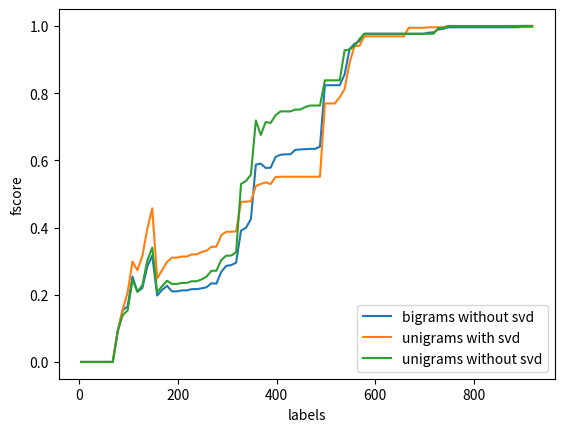

Write Python code to recreate this figure.
import matplotlib.pyplot as plt
import numpy as np


def plot_list(ranges, list_series, list_names):
    fig = plt.figure()
    ax = plt.subplot(111)

    for i in range(len(list_series)):
        ax.plot(ranges[i], list_series[i], label=list_names[i])

    ax.set_ylabel('fscore')
    ax.set_xlabel('labels')

    ax.legend(loc=4)

    plt.show()

# change < 0.01 and certainty > 0.7:
fscore_stop = []
fscore_stop.append([0.0, 0.0, 0.0, 0.0, 0.0, 0.0, 0.0, 0.0, 0.0, 0.0, 0.0, 0.0, 0.0, 0.0, 0.0, 0.0, 0.0, 0.090909090909090912, 0.16161616161616163, 0.20394736842105265, 0.29641185647425894, 0.26541554959785524, 0.32816537467700263, 0.40836408364083643, 0.47225501770956313, 0.25508521165475534, 0.27967479674796752, 0.30448717948717952, 0.31573705179282874, 0.31573705179282874, 0.31908548707753481, 0.31908548707753481, 0.32142857142857145, 0.32142857142857145, 0.32912670368500757, 0.33081190115985876, 0.34499999999999997, 0.34499999999999997, 0.38209266007287873, 0.38377535101404059, 0.38377535101404059, 0.38377535101404059, 0.53868613138686128, 0.53975200583515681, 0.53975200583515681, 0.58405682715074969, 0.59404388714733547, 0.62844036697247707, 0.62659654395191589, 0.64136904761904767, 0.48772504091653029, 0.48772504091653029, 0.48772504091653029, 0.48772504091653029, 0.48772504091653029, 0.48772504091653029, 0.48772504091653029, 0.48772504091653029, 0.48772504091653029, 0.61825726141078841, 0.61825726141078841, 0.61825726141078841, 0.61825726141078841, 0.61825726141078841, 0.64177040110650074, 0.65479452054794518, 0.97995991983967934, 0.97995991983967934, 0.97995991983967934, 0.97995991983967934, 0.97995991983967934, 0.97995991983967934])
fscore_stop.append([0.0, 0.0, 0.0, 0.0, 0.0, 0.0, 0.0, 0.0, 0.0, 0.0, 0.0, 0.0, 0.0, 0.0, 0.0, 0.0, 0.0, 0.08727272727272728, 0.1207815275310835, 0.16580310880829019, 0.26470588235294118, 0.22278481012658227, 0.25862068965517243, 0.33842538190364274, 0.39864099660249147, 0.22257891920813272, 0.24789029535864981, 0.27249089963598544, 0.30076726342710997, 0.30076726342710997, 0.3033707865168539, 0.3033707865168539, 0.32241813602015112, 0.32241813602015112, 0.32860040567951321, 0.34089762985375688, 0.35535535535535534, 0.35535535535535534, 0.40000000000000002, 0.41233766233766239, 0.41233766233766239, 0.4140540540540541, 0.42769402568397552, 0.42769402568397552, 0.42769402568397552, 0.42769402568397552, 0.45274725274725269, 0.48030221262817052, 0.46309403437815977, 0.47023208879919276, 0.47638190954773874, 0.47638190954773874, 0.47638190954773874, 0.47638190954773874, 0.47638190954773874, 0.48096192384769532, 0.48096192384769532, 0.48096192384769532, 0.48096192384769532, 0.4890473764645949, 0.4890473764645949, 0.4890473764645949, 0.4890473764645949, 0.4890473764645949, 0.4890473764645949, 0.52183288409703499, 0.52183288409703499, 0.97482376636455192, 0.97482376636455192, 0.97482376636455192, 0.98098098098098097, 0.98098098098098097])
fscore_stop.append([0.0, 0.0, 0.0, 0.0, 0.0, 0.0, 0.0, 0.0, 0.0, 0.0, 0.0, 0.0, 0.0, 0.0, 0.0, 0.0, 0.0, 0.090909090909090912, 0.16778523489932884, 0.19801980198019803, 0.29107981220657275, 0.28045325779036828, 0.30386740331491713, 0.39056356487549143, 0.44753476611883697, 0.23430493273542599, 0.25663716814159293, 0.28228882833787466, 0.31173004820567751, 0.31173004820567751, 0.31427044361304118, 0.31427044361304118, 0.31991525423728817, 0.31991525423728817, 0.32811656772800868, 0.32811656772800868, 0.34685165421558162, 0.34685165421558162, 0.3764320785597382, 0.39457994579945793, 0.39457994579945793, 0.39978390059427338, 0.41807909604519772, 0.42188381274675696, 0.42188381274675696, 0.42188381274675696, 0.44035674470457087, 0.36410923276983098, 0.31761238025055266, 0.33223322332233224, 0.34738372093023256, 0.34738372093023256, 0.34738372093023256, 0.34738372093023256, 0.34738372093023256, 0.34738372093023256, 0.34738372093023256, 0.34738372093023256, 0.34738372093023256, 0.40016743407283378, 0.40016743407283378, 0.40016743407283378, 0.40016743407283378, 0.4055068836045056, 0.51565762004175364, 0.65794637017658597, 0.65882352941176481, 0.66057441253263716, 0.99704433497536948, 0.99704433497536948, 1.0, 1.0])
fscore_stop.append([0.0, 0.0, 0.0, 0.0, 0.0, 0.0, 0.0, 0.0, 0.0, 0.0, 0.0, 0.0, 0.0, 0.0, 0.0, 0.0, 0.0, 0.090744101633393831, 0.13427561837455831, 0.20102214650766609, 0.29677419354838708, 0.25839793281653745, 0.2669789227166276, 0.34266517357222842, 0.39826839826839833, 0.225117248566962, 0.24613800205973224, 0.26368159203980096, 0.28961482203803024, 0.28961482203803024, 0.29211295034079843, 0.29211295034079843, 0.2976248182258846, 0.2976248182258846, 0.30258662762323085, 0.31195335276967934, 0.32011605415860739, 0.32011605415860739, 0.35385411277806522, 0.37333333333333329, 0.37333333333333329, 0.37593184238551647, 0.3926585094549499, 0.39622641509433953, 0.40658716638273706, 0.408675799086758, 0.3944387229660144, 0.42126582278481012, 0.42445679636179889, 0.43831494483450356, 0.43448275862068958, 0.43448275862068958, 0.43448275862068958, 0.43448275862068958, 0.43448275862068958, 0.43986254295532645, 0.44596577017114908, 0.44596577017114908, 0.44596577017114908, 0.78485370051635117, 0.78485370051635117, 0.78485370051635117, 0.78485370051635117, 0.91908091908091916, 0.91908091908091916, 0.92658730158730163, 0.97482376636455192, 0.97482376636455192, 0.97482376636455192, 0.97482376636455192, 0.98098098098098097, 0.98098098098098097])
fscore_stop.append([0.0, 0.0, 0.0, 0.0, 0.0, 0.0, 0.0, 0.0, 0.0, 0.0, 0.0, 0.0, 0.0, 0.0, 0.0, 0.0, 0.0, 0.10074626865671642, 0.1366906474820144, 0.21070811744386872, 0.30718954248366015, 0.31911532385466035, 0.37059724349157736, 0.46242774566473988, 0.52222222222222214, 0.25746050321825625, 0.28060046189376447, 0.29707344008834902, 0.32664134563212155, 0.32664134563212155, 0.32956381260096934, 0.32956381260096934, 0.33940042826552458, 0.33940042826552458, 0.34028892455858756, 0.35344367325146825, 0.36044657097288679, 0.36044657097288679, 0.37963944856839865, 0.38777660695468918, 0.38777660695468918, 0.3928571428571429, 0.48289218850871535, 0.48679974243399876, 0.50499666888740846, 0.50499666888740846, 0.52241715399610134, 0.55477258167841126, 0.57034220532319391, 0.58823529411764708, 0.61083743842364535, 0.61083743842364535, 0.61083743842364535, 0.61083743842364535, 0.61083743842364535, 0.61083743842364535, 0.61159062885326765, 0.61159062885326765, 0.61159062885326765, 0.97254901960784301, 0.97254901960784301, 0.97254901960784301, 0.97254901960784301, 0.99307616221562811, 0.99307616221562811, 0.99901671583087515, 0.99901671583087515, 1.0, 1.0, 1.0, 1.0, 1.0])

average_stop = list(np.mean(np.matrix(fscore_stop), axis=0).A1)
label_stop = [4, 8, 12, 16, 20, 24, 28, 32, 36, 40, 44, 48, 52, 56, 60, 64, 68, 78, 88, 98, 108, 118, 128, 138, 148, 158, 168, 178, 188, 198, 208, 218, 228, 238, 248, 258, 268, 278, 288, 298, 308, 318, 328, 338, 348, 358, 368, 378, 388, 398, 408, 418, 428, 438, 448, 458, 468, 478, 488, 498, 508, 518, 528, 538, 548, 558, 568, 578, 588, 598, 608, 618]

def get_label(list_of_lists, labels):
    new_list = []
    min = -1
    for l in list_of_lists:
        if min == -1 or len(l) < min:
            min = len(l)

    for i in range(len(list_of_lists)):
        new_list.append(list_of_lists[i][0:min])

    return new_list, labels[0:min]


label_0 = [4, 8, 12, 16, 20, 24, 28, 32, 36, 40, 44, 48, 52, 56, 60, 64, 68, 78, 88, 98, 108, 118, 128, 138, 148, 158, 168, 178, 188, 198, 208, 218, 228, 238, 248, 258, 268, 278, 288, 298, 308, 318, 328, 338, 348, 358, 368, 378, 388, 398, 408, 418, 428, 438, 448, 458, 468, 478, 488, 498, 508, 518, 528, 538, 548, 558, 568, 578, 588, 598, 608, 618, 628, 638, 648, 658, 668, 678, 688, 698, 708, 718, 728, 738, 748, 758, 768, 778, 788, 798, 808, 818, 828, 838, 848, 858, 868, 878, 888, 898, 908, 918]


fscore_ngram2_wo_svd = []
fscore_ngram2_wo_svd.append([0.0, 0.0, 0.0, 0.0, 0.0, 0.0, 0.0, 0.0, 0.0, 0.0, 0.0, 0.0, 0.0, 0.0, 0.0, 0.0, 0.0, 0.089887640449438186, 0.15714285714285711, 0.16719242902208203, 0.25787106446776614, 0.19354838709677419, 0.21456692913385825, 0.28056872037914699, 0.28724353256021407, 0.19338677354709419, 0.21130952380952381, 0.23494860499265785, 0.19169329073482427, 0.19169329073482427, 0.19489723600283487, 0.19489723600283487, 0.19571230982019361, 0.19571230982019361, 0.19827288428324694, 0.2011752506049084, 0.20959774170783346, 0.20959774170783346, 0.24625098658247829, 0.25905511811023618, 0.25905511811023618, 0.26351621946335607, 0.39782345828295035, 0.40457555689343777, 0.40457555689343777, 0.73558215451577791, 0.74649406688241626, 0.78578892371995812, 0.78578892371995812, 0.84292035398230092, 0.84749455337690627, 0.84749455337690627, 0.84749455337690627, 0.86723768736616702, 0.86723768736616702, 0.86844919786096264, 0.86844919786096264, 0.86844919786096264, 0.90274841437632125, 0.90274841437632125, 0.90274841437632125, 0.90274841437632125, 0.90274841437632125, 0.92657704239917271, 0.9276859504132231, 0.93538461538461548, 0.94790602655771183, 0.97379032258064513, 0.97379032258064513, 0.97379032258064513, 0.97379032258064513, 0.97379032258064513, 0.97379032258064513, 0.97379032258064513, 0.97379032258064513, 0.97379032258064513, 0.97379032258064513, 0.97379032258064513, 0.97379032258064513, 0.97379032258064513, 0.97379032258064513, 0.97379032258064513, 0.99007936507936511, 1.0, 1.0, 1.0, 1.0, 1.0, 1.0, 1.0, 1.0, 1.0, 1.0, 1.0, 1.0, 1.0, 1.0, 1.0, 1.0, 1.0, 1.0, 1.0])
fscore_ngram2_wo_svd.append([0.0, 0.0, 0.0, 0.0, 0.0, 0.0, 0.0, 0.0, 0.0, 0.0, 0.0, 0.0, 0.0, 0.0, 0.0, 0.0, 0.0, 0.093525179856115095, 0.17241379310344823, 0.17499999999999999, 0.26448736998514116, 0.21585903083700442, 0.22795698924731184, 0.2992776057791538, 0.3122529644268775, 0.19497178040020524, 0.21148957803762072, 0.22769837358304584, 0.2111200644641418, 0.2111200644641418, 0.21471652593486129, 0.21471652593486129, 0.22195704057279234, 0.22195704057279234, 0.225250501002004, 0.225250501002004, 0.24032586558044808, 0.23529411764705882, 0.27244305493523896, 0.29105473965287054, 0.29105473965287054, 0.31099195710455768, 0.33095577746077037, 0.33806818181818177, 0.34761675493500238, 0.43719806763285018, 0.44071856287425148, 0.46913580246913578, 0.47051955633391712, 0.49067599067599077, 0.49467190128996075, 0.49467190128996075, 0.49467190128996075, 0.50390189520624307, 0.50971682398667406, 0.50971682398667406, 0.50971682398667406, 0.50971682398667406, 0.50971682398667406, 0.89039767216294852, 0.89039767216294852, 0.89039767216294852, 0.89039767216294852, 0.91850431447746894, 0.91850431447746894, 0.94095238095238087, 0.94196003805899142, 0.99307616221562811, 0.99307616221562811, 0.99307616221562811, 0.99307616221562811, 0.99307616221562811, 0.99307616221562811, 0.99307616221562811, 0.99307616221562811, 0.99307616221562811, 0.99307616221562811, 0.99307616221562811, 0.99307616221562811, 0.99307616221562811, 0.99605522682445757, 0.99605522682445757, 1.0, 1.0, 1.0, 1.0, 1.0, 1.0, 1.0, 1.0, 1.0, 1.0, 1.0, 1.0, 1.0, 1.0, 1.0, 1.0, 1.0, 1.0, 1.0, 1.0])
fscore_ngram2_wo_svd.append([0.0, 0.0, 0.0, 0.0, 0.0, 0.0, 0.0, 0.0, 0.0, 0.0, 0.0, 0.0, 0.0, 0.0, 0.0, 0.0, 0.0, 0.093525179856115095, 0.17241379310344823, 0.18446601941747576, 0.27649769585253459, 0.24903722721437743, 0.23102310231023104, 0.28144989339019189, 0.34156378600823045, 0.20732984293193718, 0.22314478463933571, 0.22629107981220659, 0.25254394079555964, 0.25254394079555964, 0.25415896487985212, 0.25415896487985212, 0.25088652482269502, 0.25088652482269502, 0.25011205737337516, 0.25011205737337516, 0.26389516493447807, 0.26389516493447807, 0.2946470866887731, 0.32701894317048852, 0.33730158730158727, 0.33730158730158727, 0.53208137715179971, 0.54347826086956519, 0.63129496402877705, 0.63129496402877705, 0.60765957446808516, 0.43174250832408434, 0.43174250832408434, 0.46206503137478611, 0.48539325842696629, 0.49048152295632702, 0.49048152295632702, 0.49972175848636613, 0.49972175848636613, 0.49972175848636613, 0.50388457269700326, 0.50388457269700326, 0.50388457269700326, 0.55569155446756424, 0.55569155446756424, 0.55569155446756424, 0.55569155446756424, 0.57269841269841271, 0.91820040899795508, 0.92370295015259418, 0.94953656024716793, 0.94953656024716793, 0.94953656024716793, 0.94953656024716793, 0.94953656024716793, 0.94953656024716793, 0.94953656024716793, 0.94953656024716793, 0.94953656024716793, 0.94953656024716793, 0.94953656024716793, 0.94953656024716793, 0.94953656024716793, 0.94953656024716793, 0.96439471007121058, 0.96859169199594719, 0.97995991983967934, 0.97995991983967934, 0.97995991983967934, 0.97995991983967934, 0.97995991983967934, 0.97995991983967934, 0.97995991983967934, 0.97995991983967934, 0.97995991983967934, 0.97995991983967934, 0.97995991983967934, 0.97995991983967934, 0.97995991983967934, 0.97995991983967934, 0.97995991983967934, 0.98098098098098097, 0.98098098098098097, 0.98807157057654083, 0.98807157057654083, 0.98807157057654083])
fscore_ngram2_wo_svd.append([0.0, 0.0, 0.0, 0.0, 0.0, 0.0, 0.0, 0.0, 0.0, 0.0, 0.0, 0.0, 0.0, 0.0, 0.0, 0.0, 0.0, 0.093525179856115095, 0.15172413793103448, 0.17996604414261463, 0.27652733118971057, 0.24187256176853053, 0.26854219948849106, 0.34993924665856618, 0.40983606557377056, 0.22759758108851014, 0.25067824199674443, 0.24830261881668284, 0.23123243677238053, 0.23123243677238053, 0.23548257909491388, 0.23548257909491388, 0.24372759856630821, 0.24372759856630821, 0.24578313253012049, 0.25060240963855424, 0.26592356687898089, 0.26592356687898089, 0.29313232830820768, 0.30564784053156141, 0.30590191188694932, 0.3080116230801162, 0.31900257953568356, 0.32116788321167883, 0.35189518015910154, 0.43218390804597689, 0.4324324324324324, 0.43595263724434874, 0.43733333333333335, 0.45348837209302323, 0.45348837209302323, 0.45512143611404432, 0.45512143611404432, 0.45512143611404432, 0.45512143611404432, 0.45756457564575642, 0.4582893347412883, 0.4582893347412883, 0.4582893347412883, 0.83141762452107282, 0.83141762452107282, 0.83141762452107282, 0.83141762452107282, 0.91173416407061258, 0.94213197969543139, 0.96439471007121058, 0.96439471007121058, 0.97893681043129388, 0.97893681043129388, 0.97893681043129388, 0.97893681043129388, 0.97893681043129388, 0.97893681043129388, 0.97893681043129388, 0.97893681043129388, 0.97893681043129388, 0.97893681043129388, 0.97893681043129388, 0.97893681043129388, 0.97893681043129388, 0.97893681043129388, 0.97893681043129388, 0.98706467661691533, 0.98706467661691533, 1.0, 1.0, 1.0, 1.0, 1.0, 1.0, 1.0, 1.0, 1.0, 1.0, 1.0, 1.0, 1.0, 1.0, 1.0, 1.0, 1.0, 1.0])
fscore_ngram2_wo_svd.append([0.0, 0.0, 0.0, 0.0, 0.0, 0.0, 0.0, 0.0, 0.0, 0.0, 0.0, 0.0, 0.0, 0.0, 0.0, 0.0, 0.0, 0.088815789473684209, 0.11594202898550725, 0.11734693877551022, 0.19339045287637696, 0.14243323442136496, 0.15912408759124083, 0.21007806955287439, 0.23265592151366501, 0.16520650813516896, 0.1753808151502676, 0.19543973941368079, 0.16319018404907976, 0.16319018404907976, 0.16487894575543977, 0.16487894575543977, 0.17101273499090355, 0.17101273499090355, 0.17539510381158971, 0.18406423718344658, 0.19025974025974027, 0.19025974025974027, 0.2345631067961165, 0.24699961285327141, 0.24699961285327141, 0.25779145825317429, 0.37535014005602241, 0.38988764044943819, 0.38988764044943819, 0.70039682539682535, 0.72373540856031127, 0.76343072573044302, 0.76459510357815452, 0.80151228733459357, 0.80151228733459357, 0.80151228733459357, 0.80151228733459357, 0.8302583025830258, 0.8302583025830258, 0.8302583025830258, 0.8302583025830258, 0.8302583025830258, 0.8302583025830258, 0.93749999999999989, 0.93749999999999989, 0.93749999999999989, 0.93749999999999989, 0.94943240454076361, 0.94943240454076361, 0.96963562753036436, 0.96963562753036436, 0.98706467661691533, 0.98706467661691533, 0.98706467661691533, 0.98706467661691533, 0.98706467661691533, 0.98706467661691533, 0.98706467661691533, 0.98706467661691533, 0.98706467661691533, 0.98706467661691533, 0.98706467661691533, 0.98706467661691533, 0.98706467661691533, 0.98706467661691533, 0.98706467661691533, 0.99007936507936511, 0.99007936507936511, 1.0, 1.0, 1.0, 1.0, 1.0, 1.0, 1.0, 1.0, 1.0, 1.0, 1.0, 1.0, 1.0, 1.0, 1.0, 1.0, 1.0, 1.0])

new_list_ngram2_wo_svd,_ = get_label(fscore_ngram2_wo_svd, label_0)
average_ngram2_wo_svd = list(np.mean(np.matrix(new_list_ngram2_wo_svd), axis=0).A1)

fscore_ngram1_wo_svd = []
fscore_ngram1_wo_svd.append([0.0, 0.0, 0.0, 0.0, 0.0, 0.0, 0.0, 0.0, 0.0, 0.0, 0.0, 0.0, 0.0, 0.0, 0.0, 0.0, 0.0, 0.090909090909090912, 0.12297734627831718, 0.13538461538461538, 0.22547584187408495, 0.18123667377398719, 0.20560747663551404, 0.27544910179640719, 0.310546875, 0.19609856262833678, 0.20822752666328087, 0.19532908704883228, 0.2195224130708002, 0.2195224130708002, 0.22175732217573221, 0.22175732217573221, 0.22725401399752984, 0.22725401399752984, 0.23224728487886384, 0.24451939291736932, 0.26571067060312104, 0.26571067060312104, 0.31092436974789917, 0.32510479739170933, 0.32510479739170933, 0.33534043538675318, 0.35682602267126662, 0.36855036855036855, 0.44988066825775658, 0.44988066825775658, 0.44482758620689655, 0.47377326565143818, 0.47549295774647882, 0.49943374858437156, 0.50336322869955163, 0.50336322869955163, 0.50336322869955163, 0.50336322869955163, 0.50336322869955163, 0.50336322869955163, 0.50336322869955163, 0.50336322869955163, 0.50336322869955163, 0.87866927592954991, 0.87866927592954991, 0.87866927592954991, 0.87866927592954991, 0.94832826747720367, 0.94832826747720367, 0.96096096096096106, 0.96199999999999997, 0.98301698301698304, 0.98301698301698304, 0.98301698301698304, 0.98301698301698304, 0.98301698301698304, 0.98301698301698304, 0.98301698301698304, 0.98301698301698304, 0.98301698301698304, 0.98301698301698304, 0.98301698301698304, 0.98301698301698304, 0.98301698301698304, 0.98301698301698304, 0.98301698301698304, 0.99207920792079207, 0.99207920792079207, 1.0, 1.0, 1.0, 1.0, 1.0, 1.0, 1.0, 1.0, 1.0, 1.0, 1.0, 1.0, 1.0, 1.0, 1.0, 1.0, 1.0, 1.0])
fscore_ngram1_wo_svd.append([0.0, 0.0, 0.0, 0.0, 0.0, 0.0, 0.0, 0.0, 0.0, 0.0, 0.0, 0.0, 0.0, 0.0, 0.0, 0.0, 0.0, 0.090909090909090912, 0.11949685534591196, 0.12841530054644809, 0.20915032679738563, 0.17653167185877469, 0.21906693711967545, 0.2868292682926829, 0.3180952380952381, 0.20030196275792653, 0.21110555277638818, 0.23407407407407407, 0.2597778850796717, 0.2597778850796717, 0.26313253012048193, 0.26313253012048193, 0.26765799256505579, 0.26765799256505579, 0.27397260273972607, 0.29080404429465573, 0.30150753768844224, 0.30150753768844224, 0.34859349145063434, 0.35494505494505502, 0.35494505494505502, 0.36850738108255882, 0.72943722943722944, 0.7497337593184239, 0.75106382978723407, 0.76241900647948169, 0.67741935483870974, 0.7142857142857143, 0.7142857142857143, 0.74033149171270729, 0.72303710094909401, 0.72303710094909401, 0.72303710094909401, 0.75021168501270108, 0.75021168501270108, 0.75548060708263065, 0.75548060708263065, 0.75548060708263065, 0.75548060708263065, 0.75548060708263065, 0.75548060708263065, 0.75548060708263065, 0.75548060708263065, 0.88195121951219513, 0.88195121951219513, 0.88412852969814992, 0.91450528338136416, 0.95589743589743592, 0.95589743589743592, 0.95589743589743592, 0.95589743589743592, 0.95589743589743592, 0.95589743589743592, 0.95589743589743592, 0.95589743589743592, 0.95589743589743592, 0.95589743589743592, 0.95589743589743592, 0.95589743589743592, 0.95589743589743592, 0.95589743589743592, 0.95589743589743592, 0.97482376636455192, 0.97688442211055282, 0.99704433497536948, 0.99704433497536948, 0.99704433497536948, 0.99704433497536948, 0.99704433497536948, 0.99704433497536948, 0.99704433497536948, 0.99704433497536948, 0.99704433497536948, 0.99704433497536948, 0.99704433497536948, 0.99704433497536948, 0.99704433497536948, 0.99704433497536948, 0.99704433497536948, 1.0, 1.0, 1.0])
fscore_ngram1_wo_svd.append([0.0, 0.0, 0.0, 0.0, 0.0, 0.0, 0.0, 0.0, 0.0, 0.0, 0.0, 0.0, 0.0, 0.0, 0.0, 0.0, 0.0, 0.090909090909090912, 0.15851602023608768, 0.1693811074918567, 0.26275115919629055, 0.22556390977443611, 0.22923976608187135, 0.30459126539753639, 0.34535519125683056, 0.21300448430493271, 0.23379501385041551, 0.25688073394495414, 0.19696408737504631, 0.19696408737504631, 0.20132255694342396, 0.20132255694342396, 0.20607375271149678, 0.20607375271149678, 0.21017942145734161, 0.2121433796634967, 0.23032069970845478, 0.23032069970845478, 0.24865694551036074, 0.26832105467235362, 0.26899224806201549, 0.27700617283950618, 0.40911680911680914, 0.41453719477569567, 0.41954022988505746, 0.79870129870129869, 0.73184357541899436, 0.77092916283348667, 0.76242095754290884, 0.78584729981378021, 0.81562216167120793, 0.81562216167120793, 0.81562216167120793, 0.81562216167120793, 0.81562216167120793, 0.82944344703770201, 0.82944344703770201, 0.82944344703770201, 0.82944344703770201, 0.82944344703770201, 0.82944344703770201, 0.82944344703770201, 0.82944344703770201, 0.94058408862034248, 0.94271356783919591, 0.96122448979591835, 0.98199999999999998, 0.98199999999999998, 0.98199999999999998, 0.98199999999999998, 0.98199999999999998, 0.98199999999999998, 0.98199999999999998, 0.98199999999999998, 0.98199999999999998, 0.98199999999999998, 0.98199999999999998, 0.98199999999999998, 0.98199999999999998, 0.98199999999999998, 0.98199999999999998, 0.98199999999999998, 1.0, 1.0, 1.0, 1.0, 1.0, 1.0, 1.0, 1.0, 1.0, 1.0, 1.0, 1.0, 1.0, 1.0, 1.0, 1.0, 1.0, 1.0, 1.0, 1.0])
fscore_ngram1_wo_svd.append([0.0, 0.0, 0.0, 0.0, 0.0, 0.0, 0.0, 0.0, 0.0, 0.0, 0.0, 0.0, 0.0, 0.0, 0.0, 0.0, 0.0, 0.090909090909090912, 0.15851602023608768, 0.1693811074918567, 0.26275115919629055, 0.22556390977443611, 0.22923976608187135, 0.30459126539753639, 0.34535519125683056, 0.21300448430493271, 0.23379501385041551, 0.25688073394495414, 0.19696408737504631, 0.19696408737504631, 0.20132255694342396, 0.20132255694342396, 0.20607375271149678, 0.20607375271149678, 0.21017942145734161, 0.2121433796634967, 0.23032069970845478, 0.23032069970845478, 0.24865694551036074, 0.26832105467235362, 0.26899224806201549, 0.27700617283950618, 0.40911680911680914, 0.41453719477569567, 0.41954022988505746, 0.79870129870129869, 0.73184357541899436, 0.77092916283348667, 0.76242095754290884, 0.78584729981378021, 0.81562216167120793, 0.81562216167120793, 0.81562216167120793, 0.81562216167120793, 0.81562216167120793, 0.82944344703770201, 0.82944344703770201, 0.82944344703770201, 0.82944344703770201, 0.82944344703770201, 0.82944344703770201, 0.82944344703770201, 0.82944344703770201, 0.94058408862034248, 0.94271356783919591, 0.96122448979591835, 0.98199999999999998, 0.98199999999999998, 0.98199999999999998, 0.98199999999999998, 0.98199999999999998, 0.98199999999999998, 0.98199999999999998, 0.98199999999999998, 0.98199999999999998, 0.98199999999999998, 0.98199999999999998, 0.98199999999999998, 0.98199999999999998, 0.98199999999999998, 0.98199999999999998, 0.98199999999999998, 1.0, 1.0, 1.0, 1.0, 1.0, 1.0, 1.0, 1.0, 1.0, 1.0, 1.0, 1.0, 1.0, 1.0, 1.0, 1.0, 1.0, 1.0, 1.0, 1.0])
fscore_ngram1_wo_svd.append([0.0, 0.0, 0.0, 0.0, 0.0, 0.0, 0.0, 0.0, 0.0, 0.0, 0.0, 0.0, 0.0, 0.0, 0.0, 0.0, 0.0, 0.090909090909090912, 0.136518771331058, 0.16225165562913907, 0.25745682888540028, 0.23655913978494622, 0.25766871165644173, 0.33723653395784547, 0.38268792710706151, 0.21609940572663425, 0.23987206823027724, 0.26484498160798736, 0.28672387682988387, 0.28672387682988387, 0.28856714927608584, 0.28856714927608584, 0.29342492639842988, 0.29342492639842988, 0.30054917623564653, 0.30899155489319419, 0.32872655478775914, 0.32872655478775914, 0.3604531410916581, 0.36469962785752258, 0.36469962785752258, 0.37334743521946062, 0.74315789473684213, 0.74579831932773111, 0.74579831932773111, 0.78366445916114791, 0.79233226837060711, 0.84088514225500532, 0.84121976866456349, 0.85959271168274398, 0.87076271186440679, 0.87076271186440679, 0.87076271186440679, 0.87076271186440679, 0.87076271186440679, 0.87434002111932407, 0.89762150982419853, 0.89762150982419853, 0.89762150982419853, 0.89762150982419853, 0.89762150982419853, 0.89762150982419853, 0.89762150982419853, 0.9262720664589823, 0.93071354705274045, 0.93498452012383904, 0.96236012207527966, 0.98098098098098097, 0.98098098098098097, 0.98098098098098097, 0.98098098098098097, 0.98098098098098097, 0.98098098098098097, 0.98098098098098097, 0.98098098098098097, 0.98098098098098097, 0.98098098098098097, 0.98098098098098097, 0.98098098098098097, 0.98098098098098097, 0.98098098098098097, 0.98098098098098097, 1.0, 1.0, 1.0, 1.0, 1.0, 1.0, 1.0, 1.0, 1.0, 1.0, 1.0, 1.0, 1.0, 1.0, 1.0, 1.0, 1.0, 1.0, 1.0, 1.0])

new_list_ngram1_wo_svd,_ = get_label(fscore_ngram1_wo_svd, label_0)
average_ngram1_wo_svd = list(np.mean(np.matrix(new_list_ngram1_wo_svd), axis=0).A1)



fscore_0 = []
fscore_0.append([0.0, 0.0, 0.0, 0.0, 0.0, 0.0, 0.0, 0.0, 0.0, 0.0, 0.0, 0.0, 0.0, 0.0, 0.0, 0.0, 0.0, 0.090909090909090912, 0.12773109243697481, 0.13712374581939799, 0.23454833597464342, 0.22816901408450704, 0.29999999999999999, 0.38510911424903721, 0.45264452644526448, 0.24475920679886681, 0.27024008933556676, 0.29592959295929588, 0.32540540540540541, 0.32540540540540541, 0.33171782444803444, 0.33171782444803444, 0.33798283261802575, 0.33798283261802575, 0.3466375068343357, 0.35956284153005469, 0.38428417653390745, 0.38428417653390745, 0.41662049861495842, 0.41662049861495842, 0.41662049861495842, 0.41662049861495842, 0.42294713160854897, 0.42383361439010681, 0.42383361439010681, 0.42383361439010681, 0.44284128745837958, 0.3454987834549878, 0.35084882780921578, 0.36669335468374697, 0.36669335468374697, 0.36669335468374697, 0.36669335468374697, 0.36669335468374697, 0.36669335468374697, 0.36669335468374697, 0.36669335468374697, 0.36669335468374697, 0.36669335468374697, 0.57071651090342679, 0.57071651090342679, 0.57071651090342679, 0.57071651090342679, 0.57728119180633142, 0.95696721311475408, 0.9727547931382442, 0.9727547931382442, 0.98425196850393692, 0.98425196850393692, 0.98425196850393692, 0.98425196850393692, 0.98425196850393692, 0.98425196850393692, 0.98425196850393692, 0.98425196850393692, 0.98425196850393692, 0.98425196850393692, 0.98425196850393692, 0.98425196850393692, 0.98425196850393692, 0.98425196850393692, 0.98425196850393692, 0.98425196850393692, 0.98425196850393692, 1.0, 1.0, 1.0, 1.0, 1.0, 1.0, 1.0, 1.0, 1.0, 1.0, 1.0, 1.0, 1.0, 1.0, 1.0, 1.0, 1.0, 1.0])
fscore_0.append([0.0, 0.0, 0.0, 0.0, 0.0, 0.0, 0.0, 0.0, 0.0, 0.0, 0.0, 0.0, 0.0, 0.0, 0.0, 0.0, 0.0, 0.095070422535211266, 0.16920473773265648, 0.23491027732463293, 0.32507739938080493, 0.30494505494505497, 0.36988110964332893, 0.44974874371859297, 0.50785973397823458, 0.26681367144432189, 0.2922324823465508, 0.31691648822269808, 0.33232016210739618, 0.33232016210739618, 0.33400809716599189, 0.33400809716599189, 0.33764940239043822, 0.33764940239043822, 0.34395548811330301, 0.3447927199191102, 0.35228988424760949, 0.35228988424760949, 0.38322112894873123, 0.38405797101449268, 0.38405797101449268, 0.38656330749354006, 0.41928251121076238, 0.41928251121076238, 0.41928251121076238, 0.43742690058479533, 0.45049218297625943, 0.48040885860306637, 0.48556876061120546, 0.51075877689694238, 0.50054884742041716, 0.50054884742041716, 0.50054884742041716, 0.50054884742041716, 0.50054884742041716, 0.50054884742041716, 0.50054884742041716, 0.50054884742041716, 0.50054884742041716, 0.8958742632612966, 0.8958742632612966, 0.8958742632612966, 0.8958742632612966, 0.9126213592233009, 0.9126213592233009, 0.93027698185291308, 0.93027698185291308, 0.99605522682445757, 0.99605522682445757, 0.99605522682445757, 0.99605522682445757, 0.99605522682445757, 0.99605522682445757, 0.99605522682445757, 0.99605522682445757, 0.99605522682445757, 0.99605522682445757, 0.99605522682445757, 0.99605522682445757, 0.99605522682445757, 0.99605522682445757, 0.99605522682445757, 0.99605522682445757, 0.99605522682445757, 1.0, 1.0, 1.0, 1.0, 1.0, 1.0, 1.0, 1.0, 1.0, 1.0, 1.0, 1.0, 1.0, 1.0, 1.0, 1.0, 1.0, 1.0])
fscore_0.append([0.0, 0.0, 0.0, 0.0, 0.0, 0.0, 0.0, 0.0, 0.0, 0.0, 0.0, 0.0, 0.0, 0.0, 0.0, 0.0, 0.0, 0.090909090909090912, 0.15851602023608768, 0.21859706362153342, 0.30959752321981421, 0.26205191594561184, 0.30972388955582231, 0.38532110091743127, 0.44591611479028698, 0.24735729386892175, 0.27201667535174567, 0.29285714285714282, 0.25502255022550224, 0.25502255022550224, 0.25787965616045844, 0.25787965616045844, 0.26829268292682928, 0.26829268292682928, 0.27381443298969077, 0.27594728171334432, 0.28372283722837227, 0.28372283722837227, 0.31798436142484793, 0.3232235701906413, 0.3232235701906413, 0.3232235701906413, 0.55096011816838997, 0.55096011816838997, 0.55820895522388059, 0.7655310621242486, 0.7655310621242486, 0.80388349514563107, 0.83000949667616342, 0.84910965323336451, 0.86029411764705876, 0.86029411764705876, 0.86029411764705876, 0.86029411764705876, 0.86029411764705876, 0.86029411764705876, 0.86029411764705876, 0.86029411764705876, 0.86029411764705876, 0.86029411764705876, 0.86029411764705876, 0.86029411764705876, 0.95218718209562558, 0.97512437810945263, 0.97512437810945263, 0.97512437810945263, 0.97512437810945263, 0.99307616221562811, 0.99307616221562811, 0.99307616221562811, 0.99307616221562811, 0.99307616221562811, 0.99307616221562811, 0.99307616221562811, 0.99307616221562811, 0.99307616221562811, 0.99307616221562811, 0.99307616221562811, 0.99307616221562811, 0.99307616221562811, 1.0, 1.0, 1.0, 1.0, 1.0, 1.0, 1.0, 1.0, 1.0, 1.0, 1.0, 1.0, 1.0, 1.0, 1.0, 1.0, 1.0, 1.0, 1.0, 1.0, 1.0, 1.0])
fscore_0.append([0.0, 0.0, 0.0, 0.0, 0.0, 0.0, 0.0, 0.0, 0.0, 0.0, 0.0, 0.0, 0.0, 0.0, 0.0, 0.0, 0.0, 0.08727272727272728, 0.15114235500878734, 0.19554030874785594, 0.29220779220779225, 0.28242074927953892, 0.27844712182061582, 0.36386768447837148, 0.43170731707317067, 0.23310810810810811, 0.25860155382907879, 0.28430836522689995, 0.31380977968833962, 0.31380977968833962, 0.31742627345844504, 0.31742627345844504, 0.3209351753453773, 0.3209351753453773, 0.3274478330658106, 0.33191035218783349, 0.34690639873083023, 0.34690639873083023, 0.37629146275149539, 0.40748898678414092, 0.40748898678414092, 0.40748898678414092, 0.56793893129770989, 0.56903127383676577, 0.56903127383676577, 0.56903127383676577, 0.54225828262339415, 0.56749672346002622, 0.50028042624789681, 0.52420701168614359, 0.52584769316286817, 0.52584769316286817, 0.52584769316286817, 0.52584769316286817, 0.52584769316286817, 0.52584769316286817, 0.52584769316286817, 0.52584769316286817, 0.52584769316286817, 0.68501086169442438, 0.68501086169442438, 0.68501086169442438, 0.68501086169442438, 0.76328502415458932, 0.77261613691931541, 0.97379032258064513, 0.97379032258064513, 0.99901671583087515, 0.99901671583087515, 0.99901671583087515, 0.99901671583087515, 0.99901671583087515, 0.99901671583087515, 0.99901671583087515, 0.99901671583087515, 0.99901671583087515, 0.99901671583087515, 0.99901671583087515, 0.99901671583087515, 0.99901671583087515, 0.99901671583087515, 0.99901671583087515, 1.0, 1.0, 1.0, 1.0, 1.0, 1.0, 1.0, 1.0, 1.0, 1.0, 1.0, 1.0, 1.0, 1.0, 1.0, 1.0, 1.0, 1.0, 1.0, 1.0])
fscore_0.append([0.0, 0.0, 0.0, 0.0, 0.0, 0.0, 0.0, 0.0, 0.0, 0.0, 0.0, 0.0, 0.0, 0.0, 0.0, 0.0, 0.0, 0.090909090909090912, 0.16778523489932884, 0.24437299035369775, 0.33282442748091606, 0.28643216080402012, 0.31922611850060456, 0.39491916859122406, 0.44866071428571425, 0.24906467129877069, 0.27306273062730629, 0.29729729729729726, 0.32515337423312884, 0.32515337423312884, 0.32771822358346092, 0.32771822358346092, 0.33502024291497978, 0.33502024291497978, 0.34312210200927357, 0.34312210200927357, 0.34737923946557042, 0.34737923946557042, 0.39213544511196069, 0.40546448087431691, 0.40546448087431691, 0.40894220283533256, 0.42063937184520467, 0.4215246636771301, 0.4215246636771301, 0.4215246636771301, 0.44677330391616105, 0.47453954496208017, 0.48030221262817052, 0.499196572040707, 0.50240513094601824, 0.50240513094601824, 0.50240513094601824, 0.50240513094601824, 0.50240513094601824, 0.50240513094601824, 0.50240513094601824, 0.50240513094601824, 0.50240513094601824, 0.83407275953859805, 0.83407275953859805, 0.83407275953859805, 0.83407275953859805, 0.83407275953859805, 0.83407275953859805, 0.85039370078740162, 0.85039370078740162, 0.87307032590051459, 0.87307032590051459, 0.87307032590051459, 0.87307032590051459, 0.87307032590051459, 0.87307032590051459, 0.87307032590051459, 0.87307032590051459, 0.87307032590051459, 1.0, 1.0, 1.0, 1.0, 1.0, 1.0, 1.0, 1.0, 1.0, 1.0, 1.0, 1.0, 1.0, 1.0, 1.0, 1.0, 1.0, 1.0, 1.0, 1.0, 1.0, 1.0, 1.0, 1.0, 1.0, 1.0])

average_0 = list(np.mean(np.matrix(fscore_0), axis=0).A1)
label_0 = [4, 8, 12, 16, 20, 24, 28, 32, 36, 40, 44, 48, 52, 56, 60, 64, 68, 78, 88, 98, 108, 118, 128, 138, 148, 158, 168, 178, 188, 198, 208, 218, 228, 238, 248, 258, 268, 278, 288, 298, 308, 318, 328, 338, 348, 358, 368, 378, 388, 398, 408, 418, 428, 438, 448, 458, 468, 478, 488, 498, 508, 518, 528, 538, 548, 558, 568, 578, 588, 598, 608, 618, 628, 638, 648, 658, 668, 678, 688, 698, 708, 718, 728, 738, 748, 758, 768, 778, 788, 798, 808, 818, 828, 838, 848, 858, 868, 878, 888, 898, 908, 918]



ranges = [label_0, label_0, label_0]
list = [average_ngram2_wo_svd, average_0, average_ngram1_wo_svd]
names = ["bigrams without svd", "unigrams with svd", "unigrams without svd"]

plot_list(ranges, list, names)